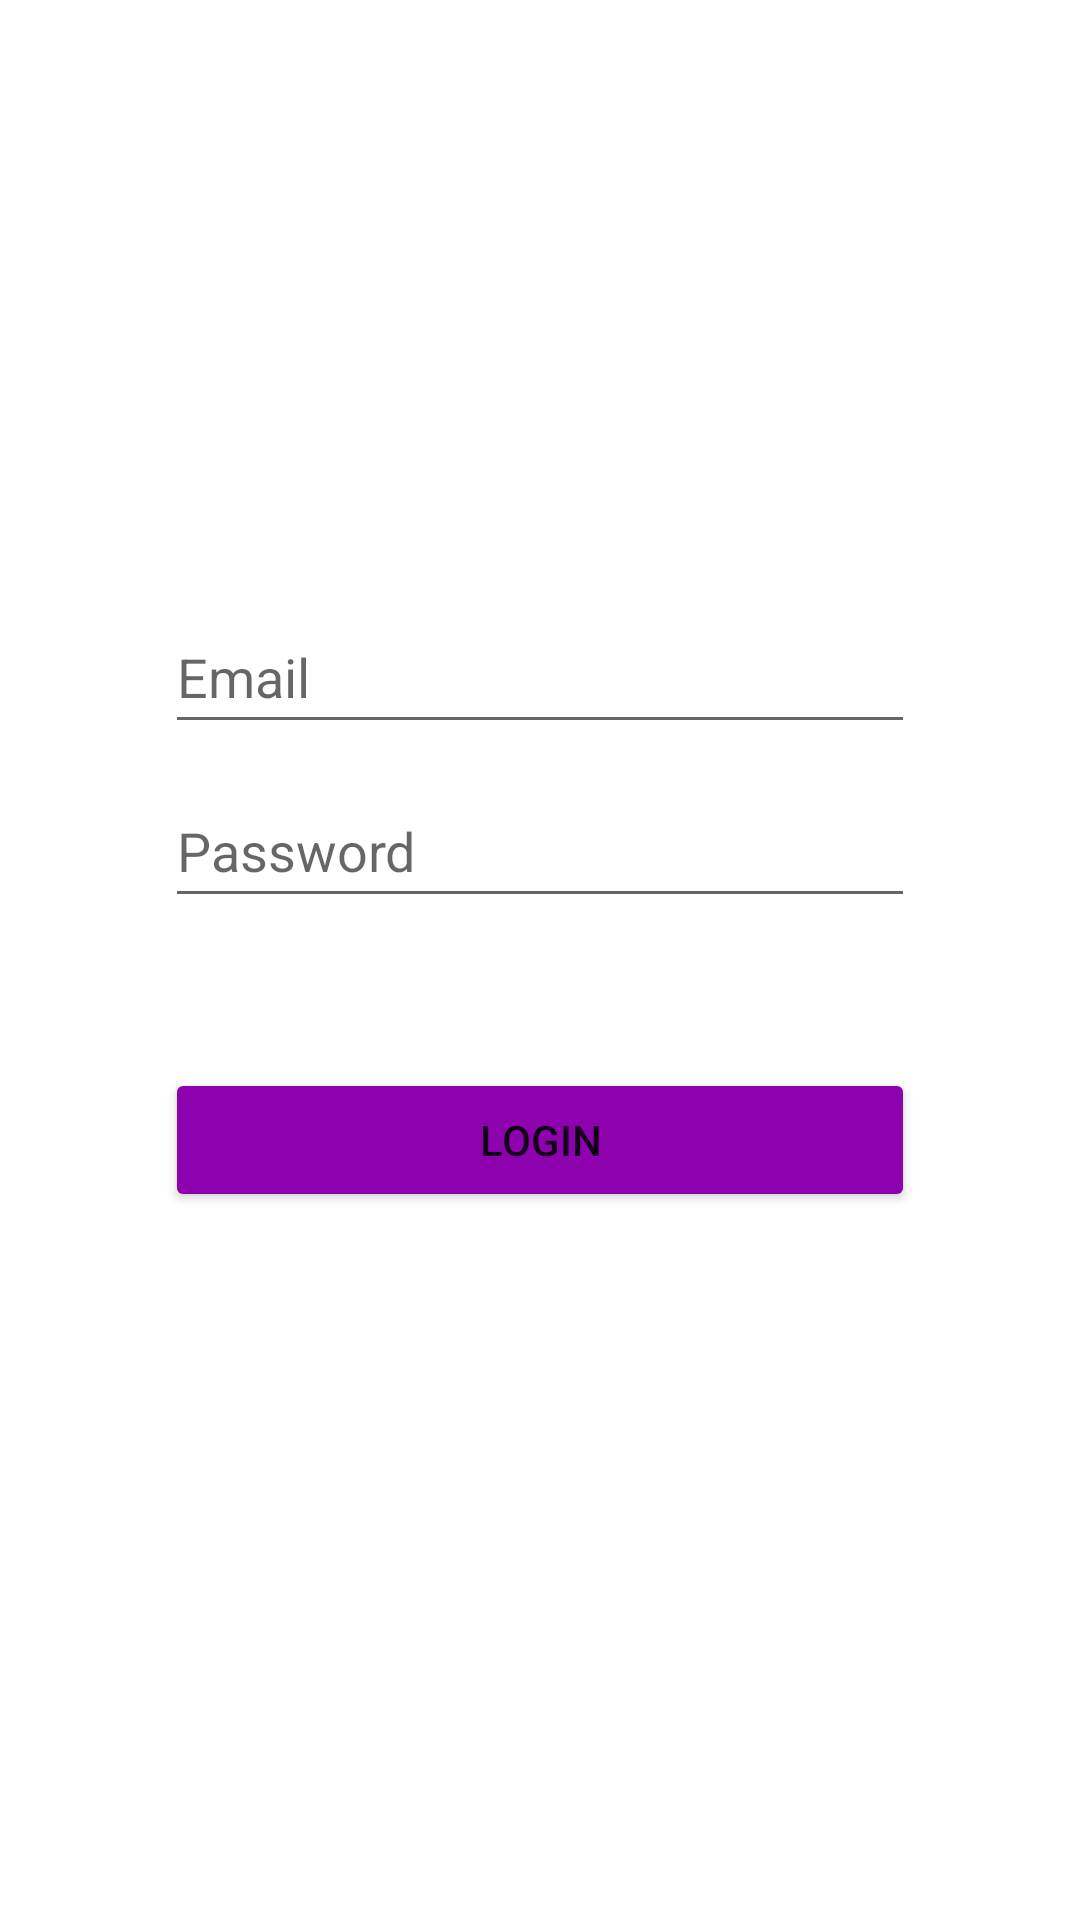

Android layout source for this screen:
<!-- AndroidManifest.xml: application theme Theme.Cloud_ass3_RealTime -->
<!-- res/layout/activity_login.xml -->
<?xml version="1.0" encoding="utf-8"?>
<LinearLayout xmlns:android="http://schemas.android.com/apk/res/android"
    xmlns:app="http://schemas.android.com/apk/res-auto"
    xmlns:tools="http://schemas.android.com/tools"
    android:layout_width="match_parent"
    android:layout_height="match_parent"
    android:orientation="vertical"
    android:gravity="center_horizontal"
    tools:context=".Login">

    <EditText
        android:id="@+id/emailLogin"
        android:layout_width="250dp"
        android:layout_height="wrap_content"
        android:layout_marginTop="200dp"
        android:ems="10"
        android:hint="Email"
        android:inputType="textEmailAddress"
        android:minHeight="48dp" />

    <EditText
        android:id="@+id/passwordLogin"
        android:layout_width="250dp"
        android:layout_height="wrap_content"
        android:layout_marginTop="10dp"
        android:ems="10"
        android:hint="Password"
        android:inputType="textPassword"
        android:minHeight="48dp" />

    <Button
        android:id="@+id/buttonLogin"
        android:layout_width="250dp"
        android:layout_height="wrap_content"
        android:layout_marginTop="50dp"
        android:backgroundTint="#FF8E01AE"
        android:text="Login" />

</LinearLayout>
<!-- resources referenced by this layout -->
<resources>
  <style name="Theme.Cloud_ass3_RealTime" parent="Theme.MaterialComponents.DayNight.DarkActionBar">
          
          <item name="colorPrimary">@color/purple_500</item>
          <item name="colorPrimaryVariant">@color/purple_700</item>
          <item name="colorOnPrimary">@color/white</item>
          
          <item name="colorSecondary">@color/teal_200</item>
          <item name="colorSecondaryVariant">@color/teal_700</item>
          <item name="colorOnSecondary">@color/black</item>
          
          <item name="android:statusBarColor">?attr/colorPrimaryVariant</item>
          
      </style>
  <!-- not gathered from this repository: default colours our renderer supplied (Android Studio template values) -->
  <color name="purple_500">#FF6200EE</color>
  <color name="purple_700">#FF3700B3</color>
  <color name="teal_200">#FF03DAC5</color>
  <color name="teal_700">#FF018786</color>
  <color name="black">#FF000000</color>
  <color name="white">#FFFFFFFF</color>
</resources>
